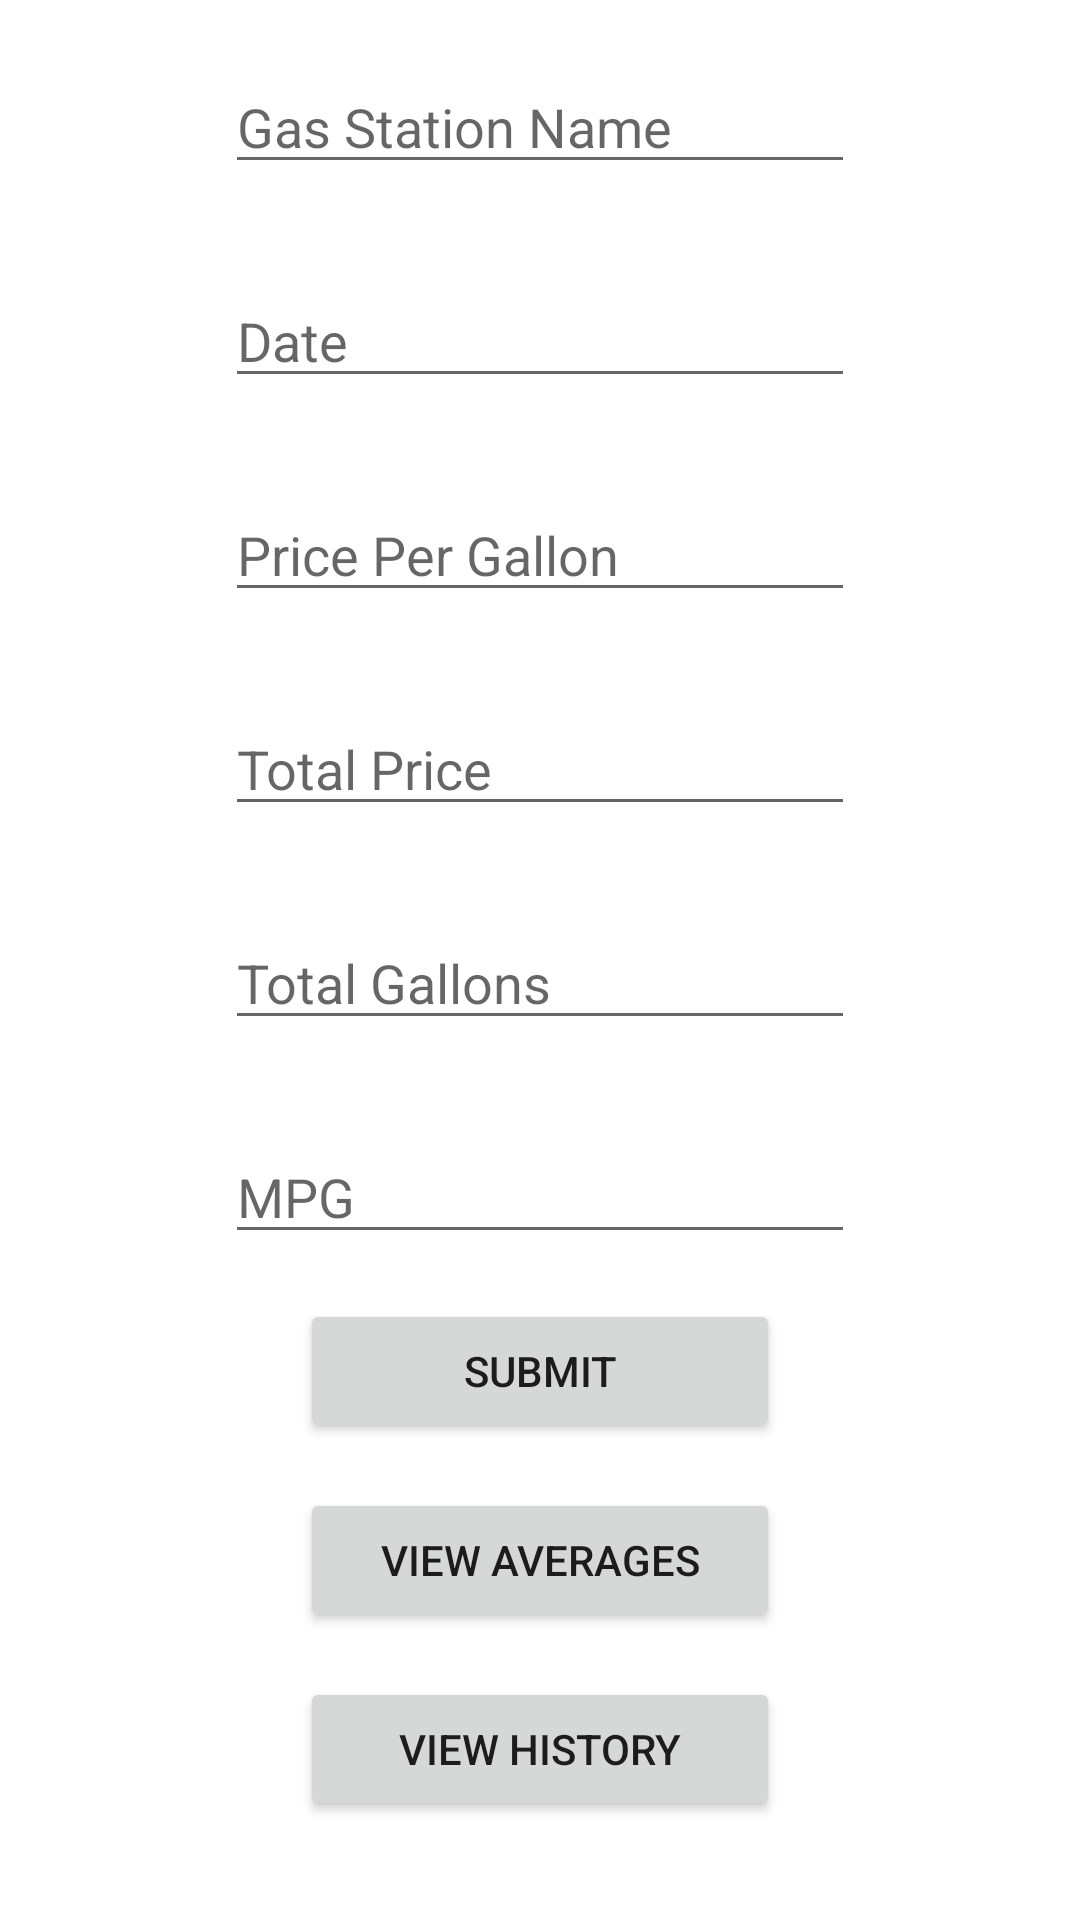

Produce the Android XML layout that renders to this screen, including the resource entries it uses.
<!-- AndroidManifest.xml: application theme Theme.GasMPGManager -->
<!-- res/layout/activity_main.xml -->
<?xml version="1.0" encoding="utf-8"?>
<androidx.constraintlayout.widget.ConstraintLayout xmlns:android="http://schemas.android.com/apk/res/android"
    xmlns:app="http://schemas.android.com/apk/res-auto"
    xmlns:tools="http://schemas.android.com/tools"
    android:layout_width="match_parent"
    android:layout_height="match_parent"
    tools:context=".MainActivity">

    <Button
        android:id="@+id/submitBttn"
        android:layout_width="160dp"
        android:layout_height="wrap_content"
        android:layout_marginTop="15dp"
        android:onClick="submitData"
        android:text="Submit"
        app:layout_constraintEnd_toEndOf="parent"
        app:layout_constraintStart_toStartOf="parent"
        app:layout_constraintTop_toBottomOf="@+id/etMPG" />

    <EditText
        android:id="@+id/etStationName"
        android:layout_width="wrap_content"
        android:layout_height="wrap_content"
        android:layout_marginTop="20dp"
        android:ems="10"
        android:hint="Gas Station Name"
        android:inputType="textPersonName"
        app:layout_constraintEnd_toEndOf="parent"
        app:layout_constraintStart_toStartOf="parent"
        app:layout_constraintTop_toTopOf="parent" />

    <EditText
        android:id="@+id/etDate"
        android:layout_width="wrap_content"
        android:layout_height="wrap_content"
        android:layout_marginTop="30dp"
        android:ems="10"
        android:hint="Date"
        android:inputType="date"
        app:layout_constraintStart_toStartOf="@+id/etStationName"
        app:layout_constraintTop_toBottomOf="@+id/etStationName" />

    <EditText
        android:id="@+id/etPricePerGallon"
        android:layout_width="wrap_content"
        android:layout_height="wrap_content"
        android:layout_marginTop="30dp"
        android:ems="10"
        android:hint="Price Per Gallon"
        android:inputType="numberDecimal"
        app:layout_constraintStart_toStartOf="@+id/etDate"
        app:layout_constraintTop_toBottomOf="@+id/etDate" />

    <EditText
        android:id="@+id/etTotalPrice"
        android:layout_width="wrap_content"
        android:layout_height="wrap_content"
        android:layout_marginTop="30dp"
        android:ems="10"
        android:hint="Total Price"
        android:inputType="number|numberDecimal"
        app:layout_constraintStart_toStartOf="@+id/etPricePerGallon"
        app:layout_constraintTop_toBottomOf="@+id/etPricePerGallon" />

    <EditText
        android:id="@+id/etTotalGallons"
        android:layout_width="wrap_content"
        android:layout_height="wrap_content"
        android:layout_marginTop="30dp"
        android:ems="10"
        android:hint="Total Gallons"
        android:inputType="number|numberDecimal"
        app:layout_constraintStart_toStartOf="@+id/etTotalPrice"
        app:layout_constraintTop_toBottomOf="@+id/etTotalPrice" />

    <EditText
        android:id="@+id/etMPG"
        android:layout_width="wrap_content"
        android:layout_height="wrap_content"
        android:layout_marginTop="30dp"
        android:ems="10"
        android:hint="MPG"
        android:inputType="number|numberDecimal"
        app:layout_constraintStart_toStartOf="@+id/etTotalGallons"
        app:layout_constraintTop_toBottomOf="@+id/etTotalGallons" />

    <Button
        android:id="@+id/viewHistoryBttn"
        android:layout_width="160dp"
        android:layout_height="wrap_content"
        android:layout_marginTop="15dp"
        android:onClick="viewHistory"
        android:text="View History"
        app:layout_constraintEnd_toEndOf="parent"
        app:layout_constraintStart_toStartOf="parent"
        app:layout_constraintTop_toBottomOf="@+id/bttnThird" />

    <Button
        android:id="@+id/bttnThird"
        android:layout_width="160dp"
        android:layout_height="wrap_content"
        android:layout_marginTop="15dp"
        android:onClick="viewAverages"
        android:text="View Averages"
        app:layout_constraintEnd_toEndOf="parent"
        app:layout_constraintStart_toStartOf="parent"
        app:layout_constraintTop_toBottomOf="@+id/submitBttn" />

</androidx.constraintlayout.widget.ConstraintLayout>
<!-- resources referenced by this layout -->
<resources>
  <style name="Theme.GasMPGManager" parent="Theme.MaterialComponents.DayNight.DarkActionBar">
          
          <item name="colorPrimary">@color/purple_500</item>
          <item name="colorPrimaryVariant">@color/purple_700</item>
          <item name="colorOnPrimary">@color/white</item>
          
          <item name="colorSecondary">@color/teal_200</item>
          <item name="colorSecondaryVariant">@color/teal_700</item>
          <item name="colorOnSecondary">@color/black</item>
          
          <item name="android:statusBarColor" tools:targetApi="l">?attr/colorPrimaryVariant</item>
          
      </style>
  <!-- not gathered from this repository: default colours our renderer supplied (Android Studio template values) -->
  <color name="purple_500">#FF6200EE</color>
  <color name="purple_700">#FF3700B3</color>
  <color name="teal_200">#FF03DAC5</color>
  <color name="teal_700">#FF018786</color>
  <color name="black">#FF000000</color>
  <color name="white">#FFFFFFFF</color>
</resources>
